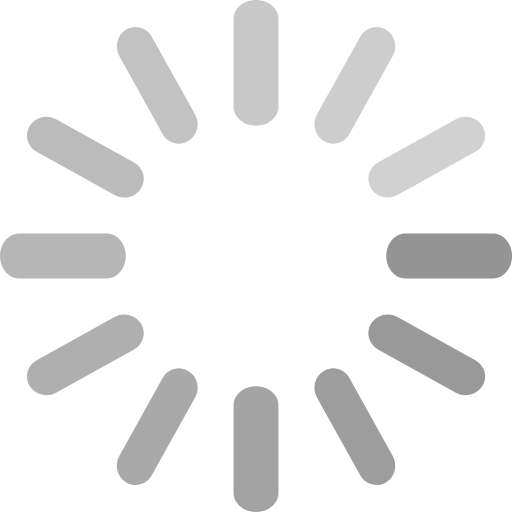
t = 0.00 s
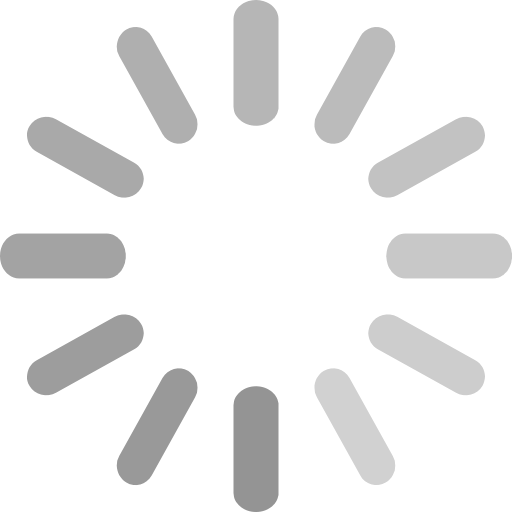
t = 0.50 s
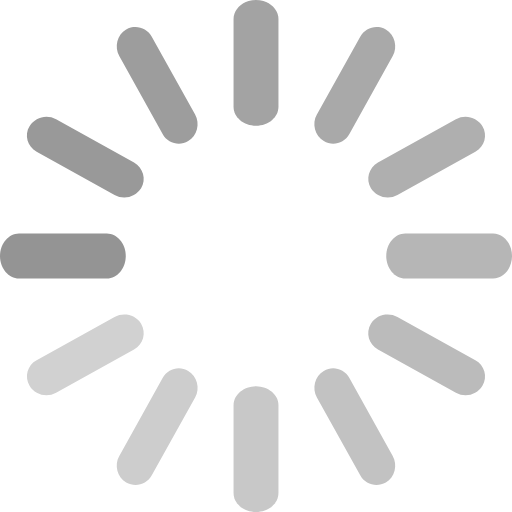
t = 1.00 s
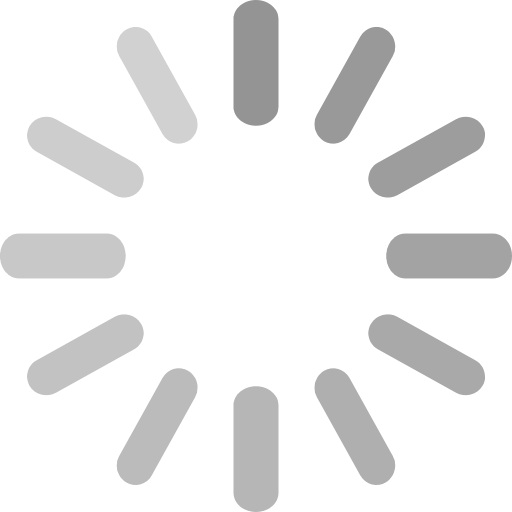
t = 1.50 s

The animated SVG that drew these frames (rendered in a browser with its animation timeline set to each time). Animation: 1 CSS @keyframes rule; one cycle of 2.00 s, repeats indefinitely.

<?xml version="1.0" standalone="no"?><!DOCTYPE svg PUBLIC "-//W3C//DTD SVG 1.1//EN" "http://www.w3.org/Graphics/SVG/1.1/DTD/svg11.dtd"><svg id="ebsfv6r3jizt1" xmlns="http://www.w3.org/2000/svg" xmlns:xlink="http://www.w3.org/1999/xlink" viewBox="0 0 1024 1024" shape-rendering="geometricPrecision" text-rendering="geometricPrecision"><style><![CDATA[#ebsfv6r3jizt2_tr {animation: ebsfv6r3jizt2_tr__tr 2000ms linear infinite normal forwards}@keyframes ebsfv6r3jizt2_tr__tr { 0% {transform: translate(512px,512px) rotate(0deg)} 100% {transform: translate(512px,512px) rotate(360deg)} }]]></style><g id="ebsfv6r3jizt2_tr" transform="translate(512,512) rotate(0)"><g id="ebsfv6r3jizt2" transform="scale(-1,1) translate(-512,-512)"><path id="ebsfv6r3jizt3" d="M390.233825,229.124491C400.545685,247.682245,394.365755,271.449824,376.436772,282.192842C358.489825,292.953824,335.566597,286.612210,325.236772,268.054456L238.574035,112.208842C228.244210,93.651088,234.406175,69.883509,252.353123,59.140491C270.300070,48.379509,293.223298,54.721123,303.553123,73.278877L390.251789,229.124491Z" fill="rgb(205,205,205)" stroke="none" stroke-width="1"/><path id="ebsfv6r3jizt4" d="M785.461895,911.791158C795.773755,930.348912,789.593825,954.116491,771.664842,964.859509C753.717895,975.620491,730.794667,969.278877,720.464842,950.721123L633.766175,794.875509C623.454315,776.317755,629.634245,752.550176,647.563228,741.807158C665.510175,731.046176,688.433403,737.387790,698.763228,755.945544L785.461895,911.791158Z" fill="rgb(169,169,169)" stroke="none" stroke-width="1"/><path id="ebsfv6r3jizt5" d="M794.875509,390.233825C776.317755,400.545685,752.550176,394.365755,741.807158,376.436772C731.046176,358.489825,737.387790,335.566597,755.945544,325.236772L911.791158,238.538105C930.348912,228.226245,954.116491,234.406175,964.859509,252.335158C975.620491,270.282105,969.278877,293.205333,950.721123,303.535158L794.875509,390.233825Z" fill="rgb(187,187,187)" stroke="none" stroke-width="1"/><path id="ebsfv6r3jizt6" d="M112.208842,785.443930C93.651088,795.773755,69.883509,789.611790,59.140491,771.664842C48.379509,753.717895,54.721123,730.794667,73.278877,720.464842L229.124491,633.766175C247.682245,623.454315,271.449824,629.634245,282.192842,647.563228C292.953824,665.528140,286.612210,688.433403,268.054456,698.763228L112.208842,785.425965Z" fill="rgb(153,153,153)" stroke="none" stroke-width="1"/><path id="ebsfv6r3jizt7" d="M698.763228,268.054456C688.433403,286.612210,665.510175,292.953824,647.563228,282.192842C629.616281,271.449824,623.454316,247.700210,633.784140,229.124491L720.464842,73.278877C730.794667,54.721123,753.717895,48.379509,771.664842,59.140491C789.611789,69.883509,795.773754,93.633123,785.443930,112.208842L698.763228,268.054456Z" fill="rgb(194,194,194)" stroke="none" stroke-width="1"/><path id="ebsfv6r3jizt8" d="M303.535158,950.721123C293.205333,969.278877,270.282105,975.620491,252.335158,964.877474C234.388211,954.098527,228.226246,930.348913,238.538105,911.791158L325.236772,755.945544C335.566597,737.387790,358.489825,731.046176,376.436772,741.807158C394.383719,752.550176,400.545684,776.299790,390.233825,794.875509L303.535158,950.721123Z" fill="rgb(157,157,157)" stroke="none" stroke-width="1"/><path id="ebsfv6r3jizt9" d="M755.945544,698.763228C737.387790,688.433403,731.046176,665.510175,741.807158,647.563228C752.550176,629.616281,776.299790,623.454316,794.875509,633.784140L950.721123,720.464842C969.278877,730.794667,975.620491,753.717895,964.859509,771.664842C954.116491,789.611789,930.366877,795.773754,911.791158,785.443930L755.945544,698.763228Z" fill="rgb(175,175,175)" stroke="none" stroke-width="1"/><path id="ebsfv6r3jizt10" d="M73.278877,303.535158C54.721123,293.205333,48.379509,270.282105,59.140491,252.335158C69.883509,234.388211,93.633123,228.226246,112.208842,238.538105L268.054456,325.236772C286.612210,335.566597,292.953824,358.489825,282.192842,376.436772C271.449824,394.383719,247.700210,400.545684,229.124491,390.233825L73.278877,303.535158Z" fill="rgb(209,209,209)" stroke="none" stroke-width="1"/><path id="ebsfv6r3jizt11" d="M810.397193,556.912281C789.468070,556.912281,772.491228,536.791579,772.491228,512C772.491228,487.208421,789.468070,467.087719,810.397193,467.087719L986.094035,467.087719C1007.023158,467.087719,1024,487.208421,1024,512C1024,536.791579,1007.023158,556.912281,986.094035,556.912281L810.397193,556.912281Z" fill="rgb(182,182,182)" stroke="none" stroke-width="1"/><path id="ebsfv6r3jizt12" d="M37.905965,556.912281C16.976842,556.912281,0,536.791579,0,512C0,487.208421,16.976842,467.087719,37.905965,467.087719L213.602807,467.087719C234.531930,467.087719,251.508772,487.208421,251.508772,512C251.508772,536.791579,234.531930,556.912281,213.602807,556.912281L37.905965,556.912281Z" fill="rgb(148,148,148)" stroke="none" stroke-width="1"/><path id="ebsfv6r3jizt13" d="M467.087719,810.397193C467.087719,789.468070,487.208421,772.491228,512,772.491228C536.791579,772.491228,556.912281,789.468070,556.912281,810.397193L556.912281,986.094035C556.912281,1007.023158,536.791579,1024,512,1024C487.208421,1024,467.087719,1007.023158,467.087719,986.094035L467.087719,810.397193Z" fill="rgb(163,163,163)" stroke="none" stroke-width="1"/><path id="ebsfv6r3jizt14" d="M467.087719,37.905965C467.087719,16.976842,487.208421,0,512,0C536.791579,0,556.912281,16.976842,556.912281,37.905965L556.912281,213.602807C556.912281,234.531930,536.791579,251.508772,512,251.508772C487.208421,251.508772,467.087719,234.531930,467.087719,213.602807L467.087719,37.905965Z" fill="rgb(200,200,200)" stroke="none" stroke-width="1"/></g></g></svg>